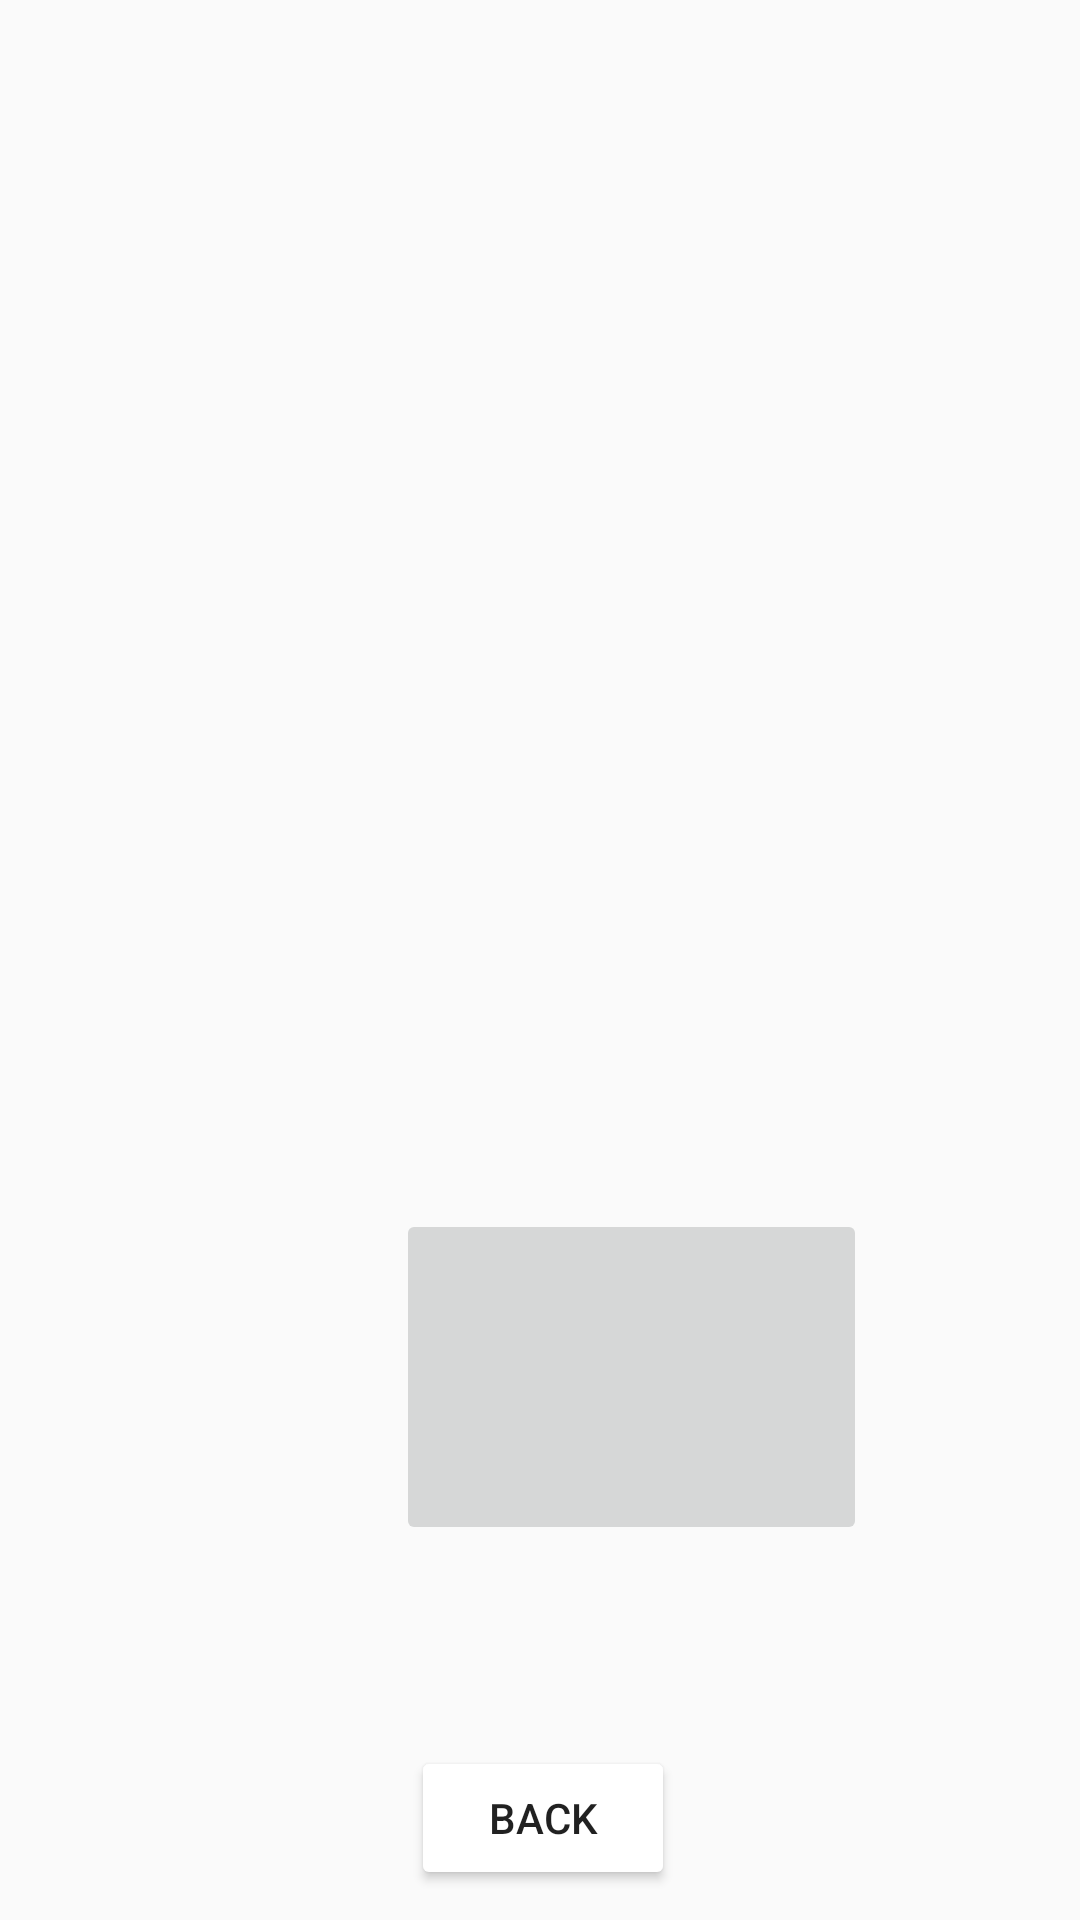

This screen was rendered from an Android layout file. Write that file and the resources it references.
<!-- AndroidManifest.xml: application theme Theme.EmailOtp -->
<!-- res/layout/activity_bluetooth.xml -->
<?xml version="1.0" encoding="utf-8"?>
<RelativeLayout xmlns:android="http://schemas.android.com/apk/res/android"
    xmlns:app="http://schemas.android.com/apk/res-auto"
    xmlns:tools="http://schemas.android.com/tools"
    android:layout_width="match_parent"
    android:layout_height="match_parent"
    android:background="@drawable/backgroundbluetooth"
    tools:context=".BluetoothApp">

    <ImageButton
        android:id="@+id/imageButtonone"
        android:layout_width="208dp"
        android:layout_height="204dp"
        android:layout_alignParentStart="true"
        android:layout_alignParentLeft="true"
        android:layout_alignParentTop="true"
        android:layout_alignParentEnd="true"
        android:layout_alignParentRight="true"
        android:layout_alignParentBottom="true"
        android:layout_centerHorizontal="true"
        android:layout_marginStart="132dp"
        android:layout_marginLeft="132dp"
        android:layout_marginTop="403dp"
        android:layout_marginEnd="71dp"
        android:layout_marginRight="71dp"
        android:layout_marginBottom="125dp"
        app:srcCompat="@drawable/pause" />

    <Button
        android:id="@+id/buttonToBack"
        android:layout_width="wrap_content"
        android:layout_height="wrap_content"
        android:layout_alignParentEnd="true"
        android:layout_alignParentRight="true"
        android:layout_alignParentBottom="true"
        android:layout_marginEnd="135dp"
        android:layout_marginRight="135dp"
        android:layout_marginBottom="10dp"
        android:backgroundTint="@color/white"
        android:text="Back" />
</RelativeLayout>
<!-- resources referenced by this layout -->
<resources>
  <style name="Theme.EmailOtp" parent="Theme.AppCompat.DayNight.DarkActionBar">
          
          <item name="colorPrimary">@color/purple_500</item>
          <item name="colorPrimaryVariant">@color/purple_700</item>
          <item name="colorOnPrimary">@color/white</item>
          
          <item name="colorSecondary">@color/teal_200</item>
          <item name="colorSecondaryVariant">@color/teal_700</item>
          <item name="colorOnSecondary">@color/black</item>
          
          <item name="android:statusBarColor" tools:targetApi="l">?attr/colorPrimaryVariant</item>
          
      </style>
  <!-- not gathered from this repository: default colours our renderer supplied (Android Studio template values) -->
  <color name="purple_500">#FF6200EE</color>
  <color name="purple_700">#FF3700B3</color>
  <color name="teal_200">#FF03DAC5</color>
  <color name="teal_700">#FF018786</color>
  <color name="black">#FF000000</color>
  <color name="white">#FFFFFFFF</color>
</resources>
